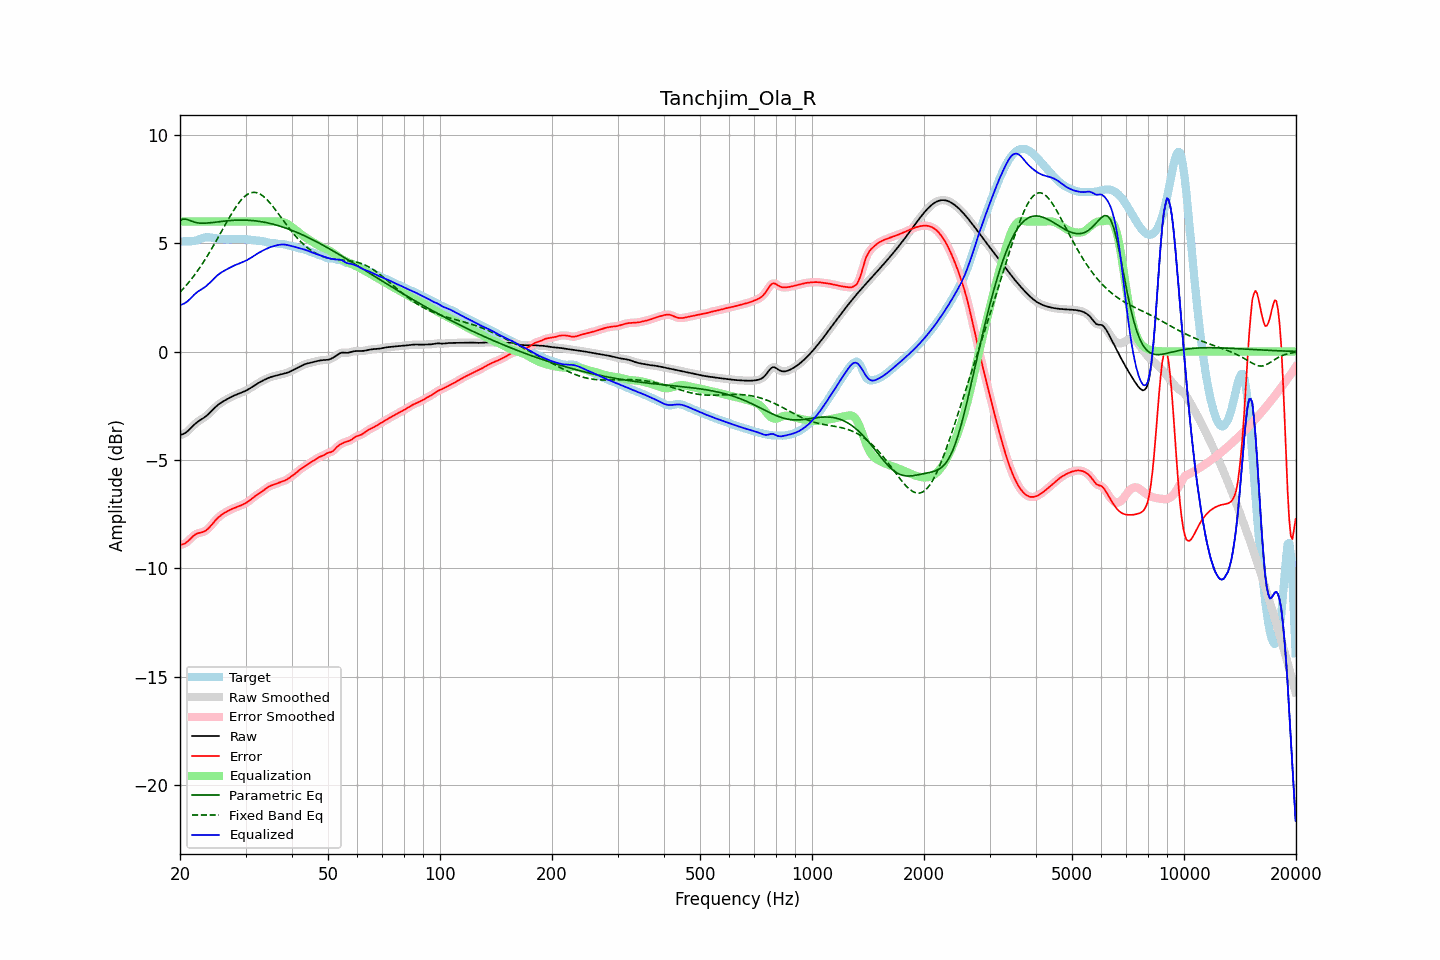

Data behind this chart, as committed beside it:
frequency, raw, error, smoothed, error_smoothed, equalization, parametric_eq, fixed_band_eq, equalized_raw, equalized_smoothed, target
20.00, -3.86, -8.93, -3.85, -8.92, 6.00, 6.05, 2.74, 2.14, 2.15, 5.07
20.20, -3.83, -8.91, -3.84, -8.91, 6.00, 6.08, 2.82, 2.17, 2.16, 5.08
20.40, -3.80, -8.89, -3.81, -8.89, 6.00, 6.12, 2.90, 2.20, 2.19, 5.09
20.61, -3.77, -8.86, -3.77, -8.86, 6.00, 6.11, 2.98, 2.23, 2.23, 5.09
20.81, -3.72, -8.81, -3.72, -8.81, 6.00, 6.11, 3.07, 2.28, 2.28, 5.09
21.02, -3.66, -8.75, -3.66, -8.75, 6.00, 6.08, 3.15, 2.34, 2.34, 5.09
21.23, -3.59, -8.67, -3.59, -8.68, 6.00, 6.05, 3.24, 2.41, 2.41, 5.09
21.44, -3.51, -8.60, -3.51, -8.60, 6.00, 6.02, 3.34, 2.49, 2.49, 5.09
21.66, -3.44, -8.53, -3.44, -8.53, 6.00, 5.99, 3.43, 2.56, 2.56, 5.09
21.87, -3.36, -8.47, -3.37, -8.47, 6.00, 5.97, 3.53, 2.64, 2.63, 5.11
22.09, -3.30, -8.42, -3.30, -8.43, 6.00, 5.95, 3.63, 2.70, 2.70, 5.13
22.31, -3.24, -8.39, -3.24, -8.39, 6.00, 5.94, 3.73, 2.76, 2.76, 5.15
22.54, -3.19, -8.37, -3.19, -8.37, 6.00, 5.93, 3.84, 2.81, 2.81, 5.18
22.76, -3.14, -8.35, -3.14, -8.35, 6.00, 5.93, 3.95, 2.86, 2.86, 5.21
22.99, -3.10, -8.33, -3.10, -8.33, 6.00, 5.92, 4.06, 2.90, 2.90, 5.24
23.22, -3.05, -8.31, -3.05, -8.30, 6.00, 5.92, 4.17, 2.95, 2.95, 5.26
23.45, -2.99, -8.26, -2.99, -8.26, 6.00, 5.93, 4.29, 3.01, 3.01, 5.27
23.69, -2.93, -8.21, -2.93, -8.21, 6.00, 5.93, 4.41, 3.07, 3.07, 5.28
23.92, -2.86, -8.14, -2.86, -8.14, 6.00, 5.94, 4.53, 3.14, 3.14, 5.27
24.16, -2.79, -8.06, -2.79, -8.06, 6.00, 5.94, 4.66, 3.21, 3.21, 5.27
24.40, -2.72, -7.97, -2.72, -7.97, 6.00, 5.95, 4.78, 3.28, 3.28, 5.26
24.65, -2.64, -7.88, -2.64, -7.88, 6.00, 5.96, 4.91, 3.36, 3.36, 5.24
24.89, -2.57, -7.80, -2.57, -7.80, 6.00, 5.97, 5.04, 3.43, 3.43, 5.23
25.14, -2.50, -7.72, -2.50, -7.72, 6.00, 5.98, 5.17, 3.50, 3.50, 5.22
25.39, -2.44, -7.64, -2.44, -7.65, 6.00, 5.99, 5.30, 3.56, 3.56, 5.21
25.65, -2.39, -7.58, -2.39, -7.58, 6.00, 6.00, 5.44, 3.61, 3.61, 5.20
25.91, -2.34, -7.53, -2.34, -7.53, 6.00, 6.01, 5.57, 3.66, 3.66, 5.19
26.16, -2.29, -7.48, -2.29, -7.48, 6.00, 6.02, 5.70, 3.71, 3.71, 5.19
26.43, -2.25, -7.43, -2.25, -7.43, 6.00, 6.02, 5.84, 3.75, 3.75, 5.18
26.69, -2.21, -7.39, -2.21, -7.39, 6.00, 6.03, 5.97, 3.79, 3.79, 5.18
26.96, -2.17, -7.35, -2.17, -7.35, 6.00, 6.04, 6.10, 3.83, 3.83, 5.18
27.23, -2.13, -7.31, -2.13, -7.31, 6.00, 6.04, 6.23, 3.87, 3.87, 5.18
27.50, -2.09, -7.28, -2.09, -7.28, 6.00, 6.05, 6.35, 3.91, 3.91, 5.19
27.77, -2.05, -7.25, -2.05, -7.25, 6.00, 6.05, 6.47, 3.95, 3.95, 5.19
28.05, -2.02, -7.22, -2.02, -7.22, 6.00, 6.06, 6.59, 3.98, 3.98, 5.19
28.33, -1.99, -7.19, -1.99, -7.19, 6.00, 6.06, 6.70, 4.01, 4.01, 5.20
28.62, -1.96, -7.16, -1.96, -7.16, 6.00, 6.06, 6.80, 4.04, 4.04, 5.20
28.90, -1.93, -7.13, -1.93, -7.13, 6.00, 6.07, 6.90, 4.07, 4.07, 5.20
29.19, -1.90, -7.10, -1.90, -7.10, 6.00, 6.07, 6.99, 4.10, 4.10, 5.20
29.48, -1.87, -7.07, -1.87, -7.07, 6.00, 6.07, 7.07, 4.13, 4.13, 5.19
29.78, -1.84, -7.03, -1.84, -7.03, 6.00, 6.07, 7.14, 4.16, 4.16, 5.19
30.08, -1.80, -6.99, -1.80, -6.99, 6.00, 6.06, 7.20, 4.20, 4.20, 5.18
30.38, -1.77, -6.94, -1.77, -6.94, 6.00, 6.06, 7.26, 4.23, 4.23, 5.18
30.68, -1.72, -6.89, -1.72, -6.89, 6.00, 6.06, 7.29, 4.28, 4.28, 5.17
30.99, -1.68, -6.84, -1.68, -6.84, 6.00, 6.05, 7.33, 4.32, 4.32, 5.16
31.30, -1.63, -6.78, -1.63, -6.78, 6.00, 6.04, 7.34, 4.37, 4.37, 5.15
31.61, -1.58, -6.72, -1.58, -6.72, 6.00, 6.04, 7.35, 4.42, 4.42, 5.13
31.93, -1.53, -6.66, -1.53, -6.66, 6.00, 6.03, 7.34, 4.47, 4.47, 5.13
32.24, -1.49, -6.61, -1.49, -6.61, 6.00, 6.02, 7.33, 4.51, 4.51, 5.12
32.57, -1.44, -6.56, -1.44, -6.56, 6.00, 6.01, 7.30, 4.56, 4.56, 5.11
32.89, -1.40, -6.51, -1.40, -6.51, 6.00, 6.00, 7.26, 4.60, 4.60, 5.11
33.22, -1.36, -6.46, -1.36, -6.46, 6.00, 5.99, 7.21, 4.64, 4.64, 5.10
33.55, -1.32, -6.41, -1.32, -6.40, 6.00, 5.98, 7.16, 4.68, 4.68, 5.08
33.89, -1.29, -6.35, -1.29, -6.35, 6.00, 5.96, 7.09, 4.71, 4.71, 5.06
34.23, -1.25, -6.29, -1.25, -6.29, 6.00, 5.95, 7.02, 4.75, 4.75, 5.04
34.57, -1.22, -6.24, -1.22, -6.25, 6.00, 5.93, 6.94, 4.78, 4.78, 5.03
34.92, -1.19, -6.21, -1.19, -6.21, 6.00, 5.91, 6.86, 4.81, 4.81, 5.02
35.27, -1.16, -6.18, -1.16, -6.18, 6.00, 5.90, 6.77, 4.84, 4.84, 5.01
35.62, -1.14, -6.15, -1.14, -6.15, 6.00, 5.88, 6.67, 4.86, 4.86, 5.01
35.97, -1.12, -6.13, -1.12, -6.12, 6.01, 5.86, 6.58, 4.88, 4.88, 5.00
... 635 more rows
